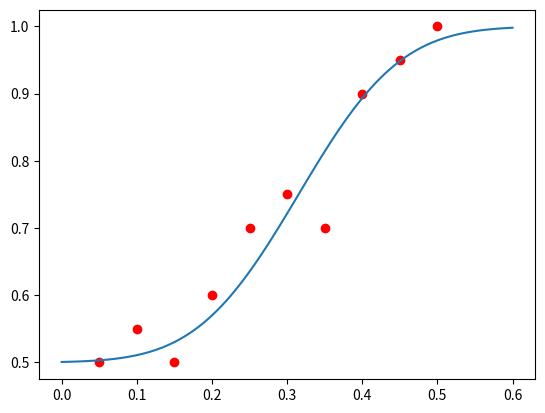

This chart was generated by the following Python code:
# curvefit3.py  More curve fitting with scipy.optimize.minimize

import random, numpy as np
from scipy import optimize, stats
from matplotlib import pyplot as plt

# 1. maximum-likelihood parameter estimation

# make some data to fit
d = np.random.normal(size=20, loc=5.0, scale=2.0)

# make the error function

# scipy.stats.norm.pdf(x, loc=mu, scale=sigma) is the probability density
# of a sample with value x from a normal distribution with mean mu
# and standard deviation sigma

# attempt 1:
# def errfn(p):
#     return -stats.norm.pdf(d, loc=p[0], scale=p[1]).prod()

# attempt 2:
# def errfn(p):
#     return -np.log( stats.norm.pdf(d, loc=p[0], scale=p[1]) ).sum()

# attempt 3:
def errfn(p):
    return -stats.norm.logpdf(d, loc=p[0], scale=p[1]).sum()

# minimize the error function
res = optimize.minimize(errfn, x0=(4,1), method='Nelder-Mead')

# report results of fit
print(f'fit: mu = {res.x[0]:.2f}, sigma = {res.x[1]:.2f}')

# compare to closed-form expressions
d.mean()
d.std()


# 2. maximum-likelihood curve fitting

# make some psychometric data to fit
stimlev = np.array([ 0.05, 0.10, 0.15, 0.20, 0.25, 0.30, 0.35, 0.40, 0.45, 0.50 ])
ntrials = np.array([   20,   20,   20,   20,   20,   20,   20,   20,   20,   20 ])
ncorrect = np.array([  10,   11,   10,   12,   14,   15,   14,   18,   19,   20 ])

# make the fitting function

# stats.norm.cdf(x,loc,scale) is a function of x that increases smoothly increases
# 0 to 1. loc shifts it left or right, and scale makes it steeper or shallower.
def fitfn(x, p):
    return 0.5 + 0.5*stats.norm.cdf(x,loc=p[0],scale=p[1])

# make the error function (negative log likelihood)

# stats.binom.pmf(k, n, p) is the probability of having k successes
# out of n independent trials, when the probability of each success is p

# attempt 1:
# def errfn(p):
#     return -np.log( stats.binom.pmf(ncorrect,ntrials,fitfn(stimlev,p)) ).sum()

# attempt 2:
# (see steps2.py for a step-by-step construction of this function)
def errfn(p):
    return -stats.binom.logpmf(ncorrect,ntrials,fitfn(stimlev,p)).sum()

# minimize the error function
res = optimize.minimize(errfn, x0=(0.5,1), method='Nelder-Mead')

# report results of fit
print(f'fit: p = 0.5 + 0.5*stats.norm.cdf(x, {res.x[0]:.2f}, {res.x[1]:.2f})')
print(f'75% threshold: {res.x[0]:.2f}')

# plot data and fitted function
plt.plot(stimlev,ncorrect/ntrials,'ro')
xx = np.linspace(0,0.6,100)
plt.plot(xx,fitfn(xx,res.x))
plt.show()
